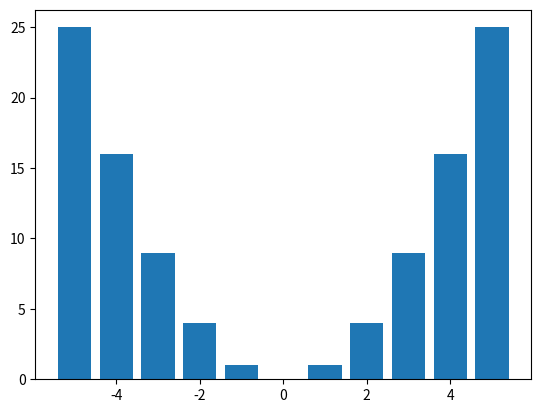

Python code for this plot:
#Q2 B (I dont remember full)
#we have to plot the line or curve for the quadratic equation in range [-5: 5] and plot a bar chart for some company
import matplotlib.pyplot as plt
import numpy as np

x = np.array([i for i in range(-5, 6)])
y = np.array([i**2 for i in range(-5, 6)])

plt.bar(x, y)
plt.show()